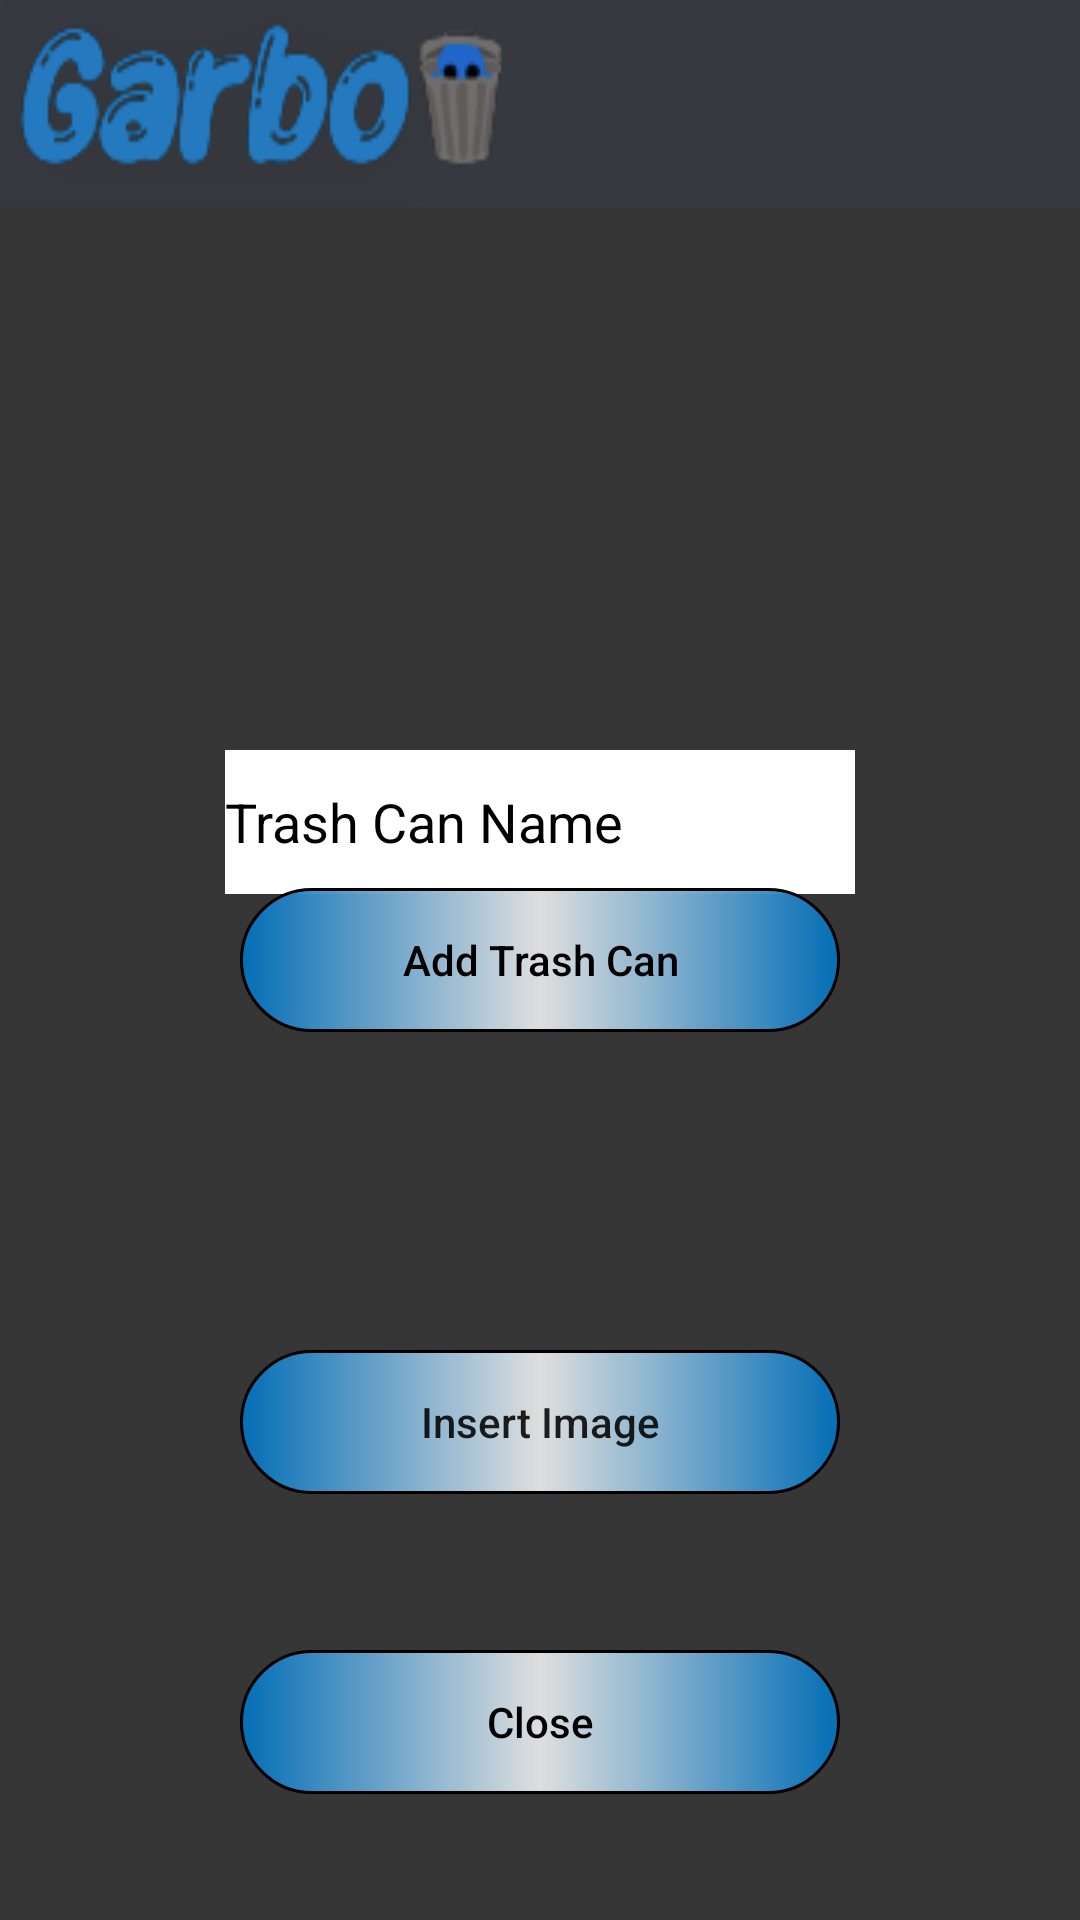

Produce the Android XML layout that renders to this screen, including the resource entries it uses.
<!-- AndroidManifest.xml: application theme Theme.Garboandroidjava -->
<!-- res/layout/activity_popup.xml -->
<?xml version="1.0" encoding="utf-8"?>
<RelativeLayout xmlns:android="http://schemas.android.com/apk/res/android"
    xmlns:app="http://schemas.android.com/apk/res-auto"
    xmlns:tools="http://schemas.android.com/tools"
    android:layout_width="match_parent"
    android:layout_height="match_parent"
    android:background="#363636"
    tools:context=".PopupActivity">

    <ImageView
        android:id="@+id/imageView"
        android:layout_width="match_parent"
        android:layout_height="69dp"
        android:background="@drawable/new_garbo_logo" />

    <Button
        android:id="@+id/button_add"
        android:layout_width="200dp"
        android:layout_height="wrap_content"
        android:layout_centerInParent="true"
        android:background="@drawable/custom_button"
        android:text="@string/add_trash_can"
        android:textAppearance="@style/TextAppearance.AppCompat.Body2"
        android:textColor="#000" />

    <Button
        android:id="@+id/button_close"
        android:layout_width="200dp"
        android:layout_height="wrap_content"
        android:layout_centerHorizontal="true"
        android:layout_marginTop="550dp"
        android:background="@drawable/custom_button"
        android:text="@string/close"
        android:textAppearance="@style/TextAppearance.AppCompat.Body2"
        android:textColor="#000" />

    <Button
        android:id="@+id/button_image"
        android:layout_width="200dp"
        android:layout_height="wrap_content"
        android:layout_centerHorizontal="true"
        android:layout_marginTop="450dp"
        android:width="200dp"
        android:background="@drawable/custom_button"
        android:text="@string/insert_image"
        android:textAppearance="@style/TextAppearance.AppCompat.Body2"
        app:iconPadding="8dp"
        app:srcCompat="@android:drawable/ic_menu_upload" />

    <EditText
        android:id="@+id/trashCanNameField"
        android:layout_width="wrap_content"
        android:layout_height="wrap_content"
        android:layout_centerHorizontal="true"
        android:layout_marginTop="250dp"
        android:background="@color/white"
        android:ems="10"
        android:inputType="textPersonName"
        android:minHeight="48dp"
        android:text="@string/trash_can_name"
        android:textColor="#000000" />

</RelativeLayout>
<!-- resources referenced by this layout -->
<resources>
  <!-- drawable custom_button (drawable) -->
  <?xml version="1.0" encoding="utf-8"?>
  <ripple xmlns:android="http://schemas.android.com/apk/res/android"
      android:color="@color/black">
      <item android:id="@android:id/mask">
          <shape android:shape="rectangle">
              <solid android:color="@color/black" />
              <corners android:radius="25dp" />
          </shape>
      </item>
      <item android:id="@android:id/background">
          <shape
              xmlns:android="http://schemas.android.com/apk/res/android"
              android:shape="rectangle">
  
              <stroke
                  android:width="1dp"
                  android:color="@color/black"/>
              <gradient
                  android:startColor="#F00071BD"
                  android:centerColor="#dedede"
                  android:endColor="#F00071BD"/>
              <corners
                  android:radius="25dp"/>
          </shape>
      </item>
  </ripple>
  <!-- drawable new_garbo_logo: png bitmap (drawable, 8347 bytes) -->
  <string name="add_trash_can">Add Trash Can</string>
  <string name="close">Close</string>
  <string name="insert_image">Insert Image</string>
  <string name="trash_can_name">Trash Can Name</string>
  <style name="Theme.Garboandroidjava" parent="Theme.MaterialComponents.DayNight.DarkActionBar">
          
          <item name="colorPrimary">@color/purple_500</item>
          <item name="colorPrimaryVariant">@color/purple_700</item>
          <item name="colorOnPrimary">@color/white</item>
          
          <item name="colorSecondary">@color/teal_200</item>
          <item name="colorSecondaryVariant">@color/teal_700</item>
          <item name="colorOnSecondary">@color/black</item>
          
          <item name="android:statusBarColor" tools:targetApi="l">?attr/colorPrimaryVariant</item>
          
      </style>
  <!-- not gathered from this repository: default colours our renderer supplied (Android Studio template values) -->
  <color name="purple_500">#FF6200EE</color>
  <color name="purple_700">#FF3700B3</color>
  <color name="teal_200">#FF03DAC5</color>
  <color name="teal_700">#FF018786</color>
  <color name="black">#FF000000</color>
  <color name="white">#FFFFFFFF</color>
</resources>
